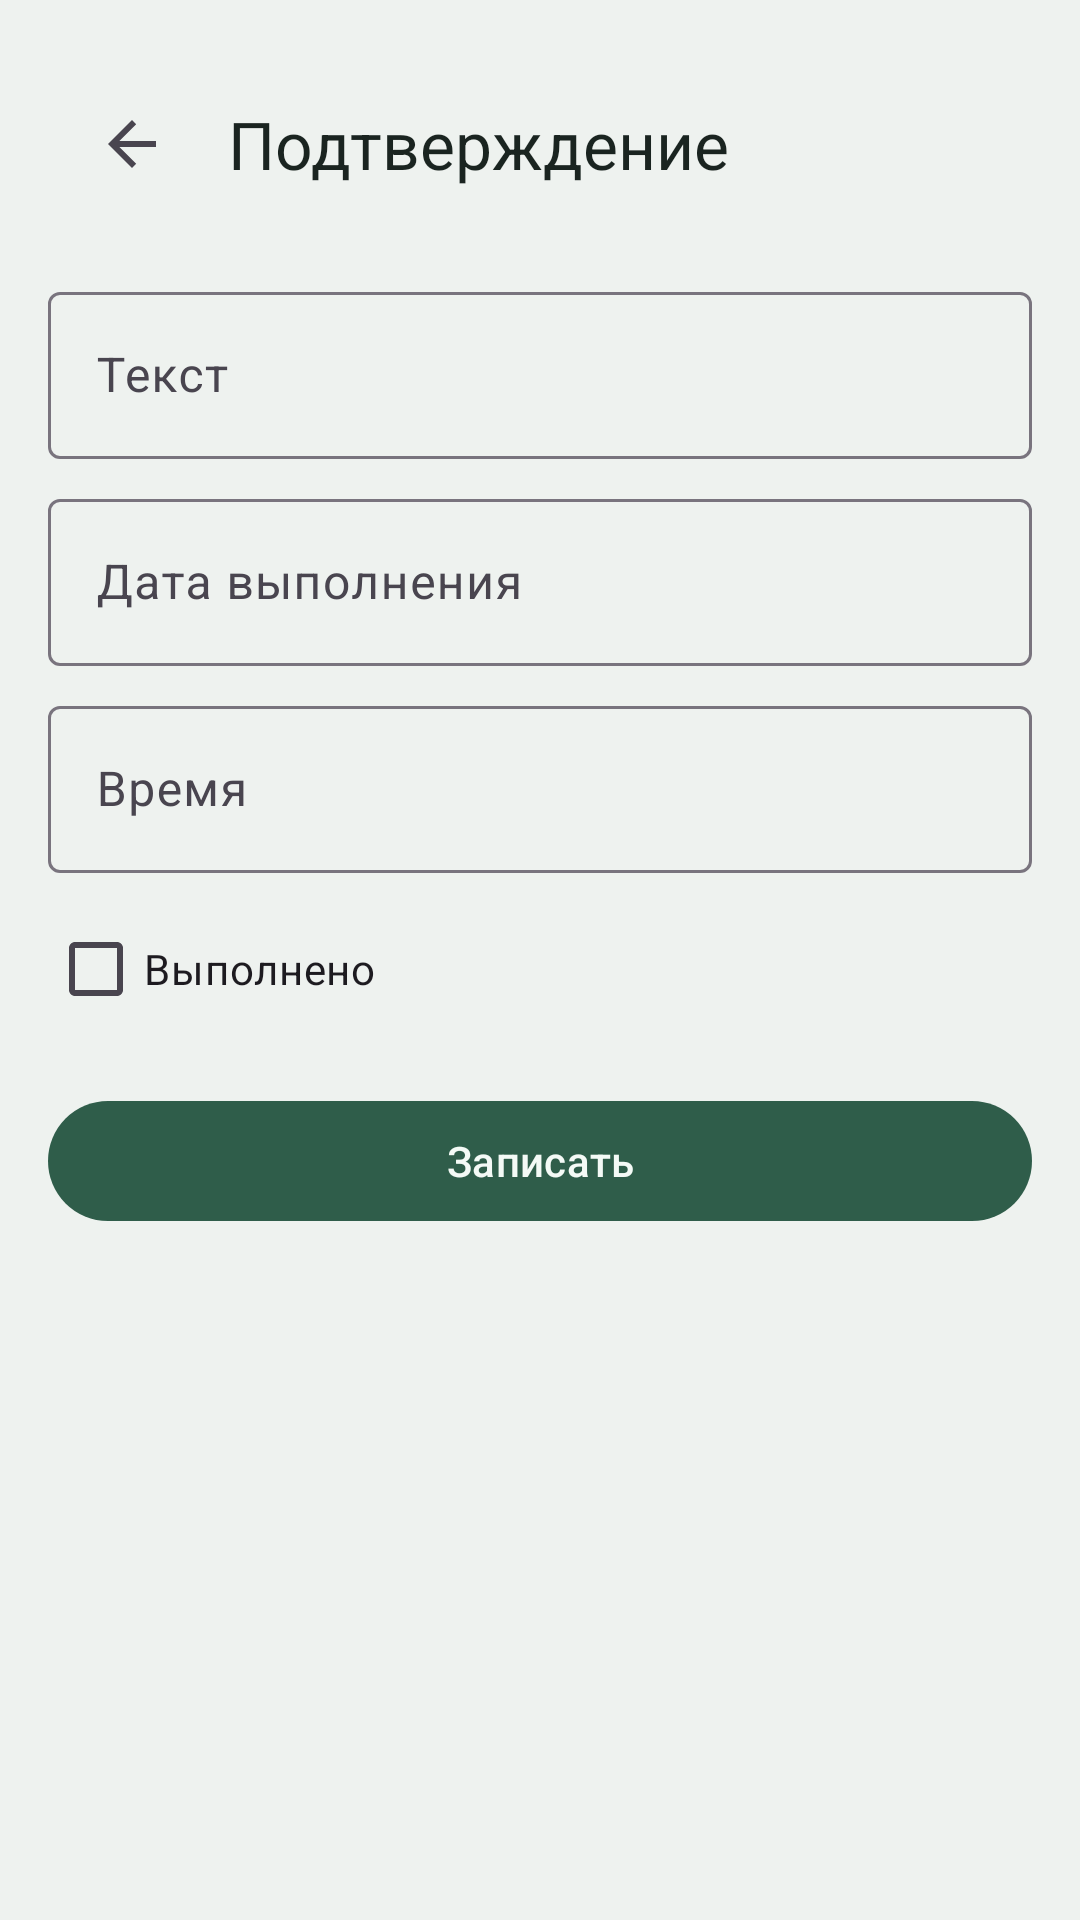

Reconstruct the res/layout file that produces this screen, plus the resources it refers to.
<!-- AndroidManifest.xml: application theme Theme.DohodyRashody -->
<!-- res/layout/activity_edit_note.xml -->
<?xml version="1.0" encoding="utf-8"?>
<ScrollView xmlns:android="http://schemas.android.com/apk/res/android"
    xmlns:app="http://schemas.android.com/apk/res-auto"
    android:layout_width="match_parent"
    android:layout_height="match_parent"
    android:background="@color/bg"
    android:fillViewport="true">

    <LinearLayout
        android:layout_width="match_parent"
        android:layout_height="wrap_content"
        android:orientation="vertical"
        android:padding="16dp">

        <com.google.android.material.appbar.MaterialToolbar
            android:id="@+id/toolbar"
            android:layout_width="match_parent"
            android:layout_height="wrap_content"
            app:navigationIcon="?attr/homeAsUpIndicator"
            app:title="@string/confirm_note"
            app:titleTextColor="@color/ink" />

        <TextView
            android:id="@+id/rawHint"
            android:layout_width="match_parent"
            android:layout_height="wrap_content"
            android:layout_marginTop="8dp"
            android:textColor="@color/muted"
            android:visibility="gone" />

        <com.google.android.material.textfield.TextInputLayout
            style="@style/Widget.Material3.TextInputLayout.OutlinedBox"
            android:layout_width="match_parent"
            android:layout_height="wrap_content"
            android:layout_marginTop="12dp"
            android:hint="@string/note_text">

            <com.google.android.material.textfield.TextInputEditText
                android:id="@+id/textInput"
                android:layout_width="match_parent"
                android:layout_height="wrap_content"
                android:inputType="textCapSentences"
                android:maxLines="4" />
        </com.google.android.material.textfield.TextInputLayout>

        <com.google.android.material.textfield.TextInputLayout
            style="@style/Widget.Material3.TextInputLayout.OutlinedBox"
            android:layout_width="match_parent"
            android:layout_height="wrap_content"
            android:layout_marginTop="8dp"
            android:hint="@string/due_date">

            <com.google.android.material.textfield.TextInputEditText
                android:id="@+id/dueDateInput"
                android:layout_width="match_parent"
                android:layout_height="wrap_content"
                android:focusable="false"
                android:inputType="none" />
        </com.google.android.material.textfield.TextInputLayout>

        <com.google.android.material.textfield.TextInputLayout
            style="@style/Widget.Material3.TextInputLayout.OutlinedBox"
            android:layout_width="match_parent"
            android:layout_height="wrap_content"
            android:layout_marginTop="8dp"
            android:hint="@string/due_time">

            <com.google.android.material.textfield.TextInputEditText
                android:id="@+id/dueTimeInput"
                android:layout_width="match_parent"
                android:layout_height="wrap_content"
                android:focusable="false"
                android:inputType="none" />
        </com.google.android.material.textfield.TextInputLayout>

        <com.google.android.material.checkbox.MaterialCheckBox
            android:id="@+id/doneCheck"
            android:layout_width="match_parent"
            android:layout_height="wrap_content"
            android:layout_marginTop="8dp"
            android:text="@string/note_done" />

        <com.google.android.material.button.MaterialButton
            android:id="@+id/saveButton"
            android:layout_width="match_parent"
            android:layout_height="wrap_content"
            android:layout_marginTop="16dp"
            android:text="@string/save_note" />

        <com.google.android.material.button.MaterialButton
            android:id="@+id/deleteButton"
            style="@style/Widget.Material3.Button.OutlinedButton"
            android:layout_width="match_parent"
            android:layout_height="wrap_content"
            android:layout_marginTop="8dp"
            android:text="@string/delete"
            android:visibility="gone" />
    </LinearLayout>
</ScrollView>
<!-- resources referenced by this layout -->
<resources>
  <color name="bg">#EEF2EF</color>
  <color name="ink">#1A2420</color>
  <color name="muted">#5C6B64</color>
  <string name="confirm_note">Подтверждение</string>
  <string name="delete">Удалить</string>
  <string name="due_date">Дата выполнения</string>
  <string name="due_time">Время</string>
  <string name="note_done">Выполнено</string>
  <string name="note_text">Текст</string>
  <string name="save_note">Записать</string>
  <style name="Theme.DohodyRashody" parent="Theme.Material3.Light.NoActionBar">
          <item name="colorPrimary">@color/accent</item>
          <item name="colorOnPrimary">@color/accent_ink</item>
          <item name="android:statusBarColor">@color/accent</item>
          <item name="android:navigationBarColor">@color/bg</item>
          <item name="android:windowBackground">@color/bg</item>
      </style>
  <color name="accent">#2F5D4A</color>
  <color name="accent_ink">#F4FAF6</color>
</resources>
